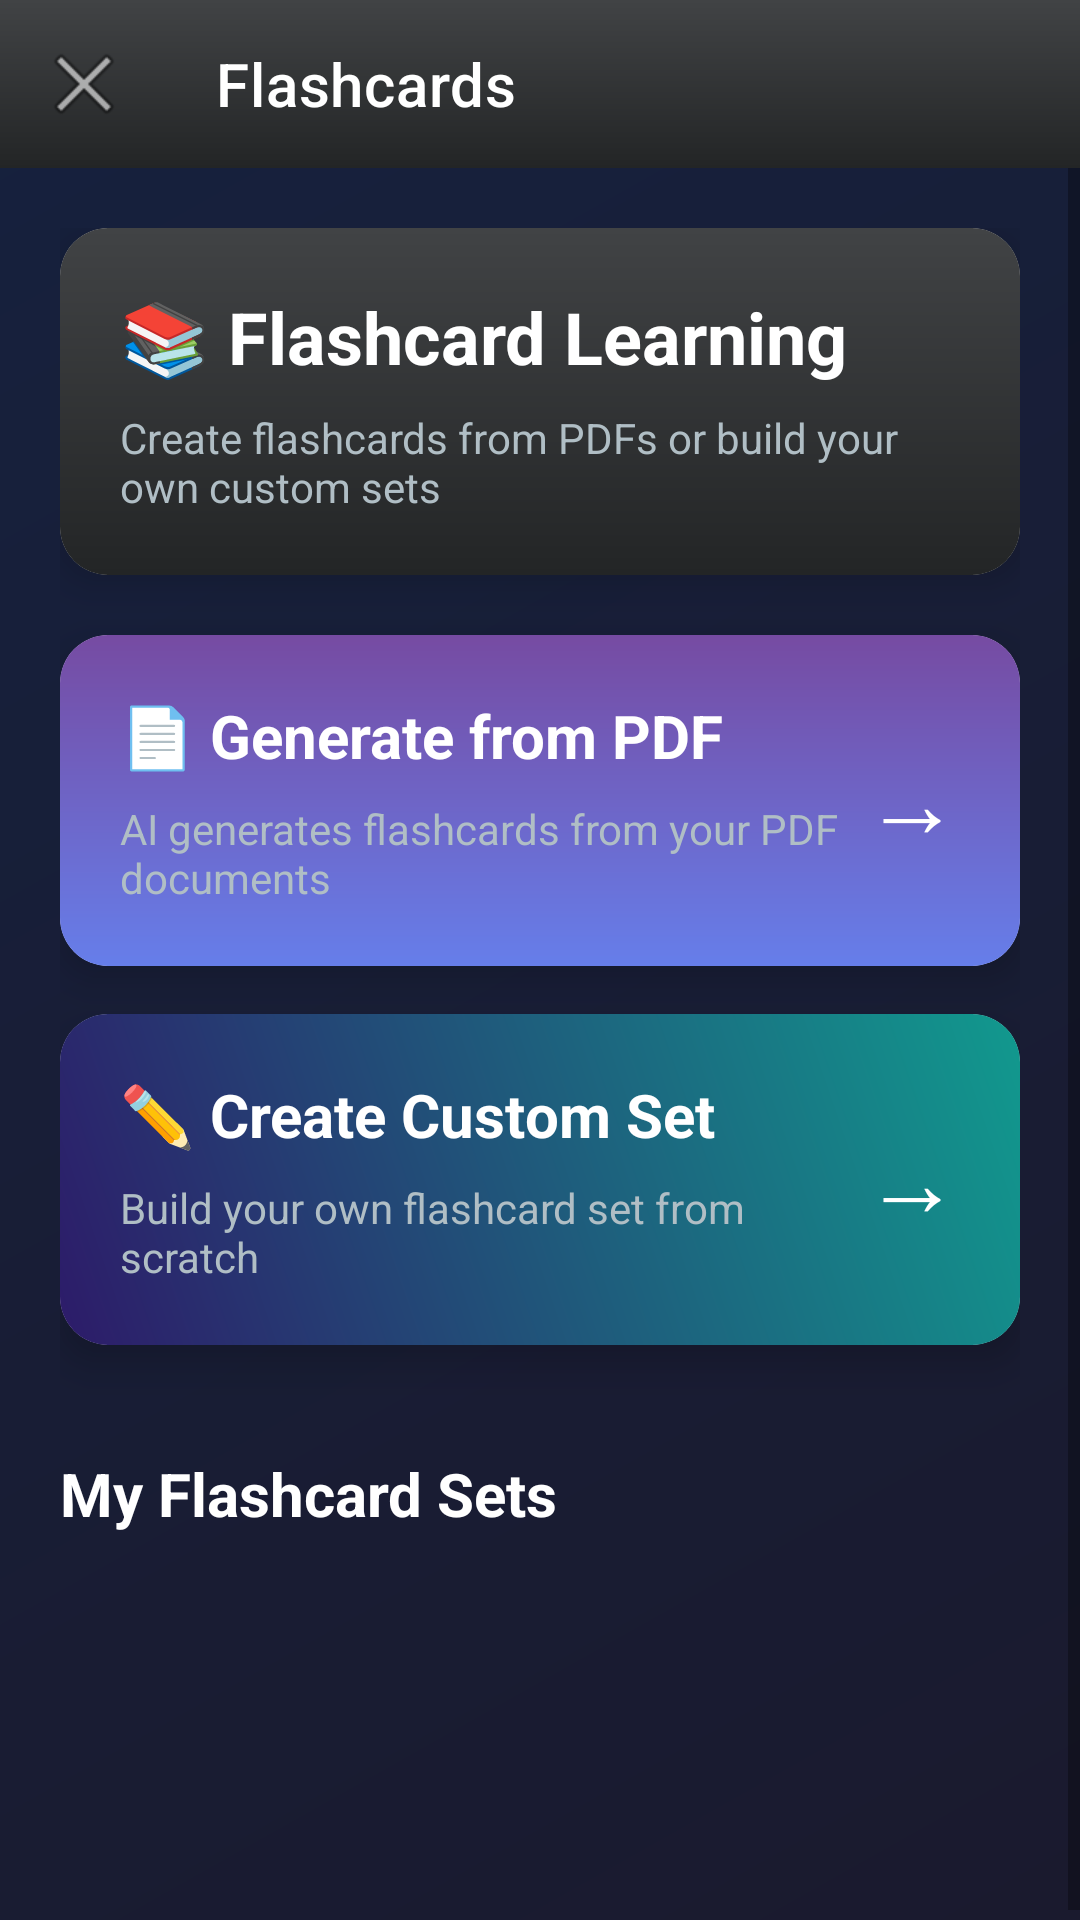

The Android layout XML behind this screen, and the referenced resources:
<!-- AndroidManifest.xml: application theme Theme.ChatApp -->
<!-- res/layout/activity_flashcard.xml -->
<?xml version="1.0" encoding="utf-8"?>
<LinearLayout xmlns:android="http://schemas.android.com/apk/res/android"
    xmlns:app="http://schemas.android.com/apk/res-auto"
    android:layout_width="match_parent"
    android:layout_height="match_parent"
    android:orientation="vertical"
    android:background="@drawable/gradient_dark_background">

    
    <com.google.android.material.appbar.MaterialToolbar
        android:id="@+id/toolbar"
        android:layout_width="match_parent"
        android:layout_height="?attr/actionBarSize"
        android:background="@drawable/gradient_dark_card"
        android:theme="@style/ThemeOverlay.MaterialComponents.Dark.ActionBar"
        app:titleTextColor="@android:color/white"
        app:navigationIcon="@android:drawable/ic_menu_close_clear_cancel"
        app:title="Flashcards" />

    <ScrollView
        android:layout_width="match_parent"
        android:layout_height="match_parent"
        android:fillViewport="true">

        <LinearLayout
            android:layout_width="match_parent"
            android:layout_height="wrap_content"
            android:orientation="vertical"
            android:padding="20dp">

            
            <androidx.cardview.widget.CardView
                android:layout_width="match_parent"
                android:layout_height="wrap_content"
                app:cardCornerRadius="16dp"
                app:cardElevation="8dp"
                android:layout_marginBottom="20dp">

                <LinearLayout
                    android:layout_width="match_parent"
                    android:layout_height="wrap_content"
                    android:orientation="vertical"
                    android:padding="20dp"
                    android:background="@drawable/gradient_dark_card">

                    <TextView
                        android:layout_width="wrap_content"
                        android:layout_height="wrap_content"
                        android:text="📚 Flashcard Learning"
                        android:textSize="24sp"
                        android:textStyle="bold"
                        android:textColor="@android:color/white"
                        android:layout_marginBottom="8dp" />

                    <TextView
                        android:layout_width="wrap_content"
                        android:layout_height="wrap_content"
                        android:text="Create flashcards from PDFs or build your own custom sets"
                        android:textSize="14sp"
                        android:textColor="#B0BEC5" />
                </LinearLayout>
            </androidx.cardview.widget.CardView>

            
            <androidx.cardview.widget.CardView
                android:id="@+id/pdf_flashcard_card"
                android:layout_width="match_parent"
                android:layout_height="wrap_content"
                app:cardCornerRadius="16dp"
                app:cardElevation="8dp"
                android:layout_marginBottom="16dp"
                android:foreground="?android:attr/selectableItemBackground"
                android:clickable="true"
                android:focusable="true">

                <LinearLayout
                    android:layout_width="match_parent"
                    android:layout_height="wrap_content"
                    android:orientation="horizontal"
                    android:padding="20dp"
                    android:background="@drawable/gradient_dark_pdf">

                    <LinearLayout
                        android:layout_width="0dp"
                        android:layout_height="wrap_content"
                        android:layout_weight="1"
                        android:orientation="vertical">

                        <TextView
                            android:layout_width="wrap_content"
                            android:layout_height="wrap_content"
                            android:text="📄 Generate from PDF"
                            android:textSize="20sp"
                            android:textStyle="bold"
                            android:textColor="@android:color/white"
                            android:layout_marginBottom="8dp" />

                        <TextView
                            android:layout_width="wrap_content"
                            android:layout_height="wrap_content"
                            android:text="AI generates flashcards from your PDF documents"
                            android:textSize="14sp"
                            android:textColor="#B0BEC5" />
                    </LinearLayout>

                    <TextView
                        android:layout_width="wrap_content"
                        android:layout_height="wrap_content"
                        android:text="→"
                        android:textSize="32sp"
                        android:textColor="@android:color/white"
                        android:layout_gravity="center" />
                </LinearLayout>
            </androidx.cardview.widget.CardView>

            
            <androidx.cardview.widget.CardView
                android:id="@+id/manual_flashcard_card"
                android:layout_width="match_parent"
                android:layout_height="wrap_content"
                app:cardCornerRadius="16dp"
                app:cardElevation="8dp"
                android:layout_marginBottom="16dp"
                android:foreground="?android:attr/selectableItemBackground"
                android:clickable="true"
                android:focusable="true">

                <LinearLayout
                    android:layout_width="match_parent"
                    android:layout_height="wrap_content"
                    android:orientation="horizontal"
                    android:padding="20dp"
                    android:background="@drawable/gradient_dark_chat">

                    <LinearLayout
                        android:layout_width="0dp"
                        android:layout_height="wrap_content"
                        android:layout_weight="1"
                        android:orientation="vertical">

                        <TextView
                            android:layout_width="wrap_content"
                            android:layout_height="wrap_content"
                            android:text="✏️ Create Custom Set"
                            android:textSize="20sp"
                            android:textStyle="bold"
                            android:textColor="@android:color/white"
                            android:layout_marginBottom="8dp" />

                        <TextView
                            android:layout_width="wrap_content"
                            android:layout_height="wrap_content"
                            android:text="Build your own flashcard set from scratch"
                            android:textSize="14sp"
                            android:textColor="#B0BEC5" />
                    </LinearLayout>

                    <TextView
                        android:layout_width="wrap_content"
                        android:layout_height="wrap_content"
                        android:text="→"
                        android:textSize="32sp"
                        android:textColor="@android:color/white"
                        android:layout_gravity="center" />
                </LinearLayout>
            </androidx.cardview.widget.CardView>

            
            <TextView
                android:layout_width="wrap_content"
                android:layout_height="wrap_content"
                android:text="My Flashcard Sets"
                android:textSize="20sp"
                android:textStyle="bold"
                android:textColor="@android:color/white"
                android:layout_marginTop="20dp"
                android:layout_marginBottom="12dp" />

            
            <androidx.recyclerview.widget.RecyclerView
                android:id="@+id/flashcard_sets_recycler"
                android:layout_width="match_parent"
                android:layout_height="wrap_content"
                android:minHeight="100dp" />

            <TextView
                android:id="@+id/empty_sets_text"
                android:layout_width="match_parent"
                android:layout_height="wrap_content"
                android:text="No flashcard sets yet. Create one to get started!"
                android:textSize="14sp"
                android:textColor="#B0BEC5"
                android:textAlignment="center"
                android:padding="20dp"
                android:visibility="gone" />

        </LinearLayout>
    </ScrollView>
</LinearLayout>
<!-- resources referenced by this layout -->
<resources>
  <!-- drawable gradient_dark_background (drawable) -->
  <?xml version="1.0" encoding="utf-8"?>
  <shape xmlns:android="http://schemas.android.com/apk/res/android">
      <gradient
          android:startColor="#1a1a2e"
          android:endColor="#16213e"
          android:angle="135" />
  </shape>
  <!-- drawable gradient_dark_card (drawable) -->
  <?xml version="1.0" encoding="utf-8"?>
  <shape xmlns:android="http://schemas.android.com/apk/res/android">
      <gradient
          android:startColor="#232526"
          android:endColor="#414345"
          android:angle="90" />
  </shape>
  <!-- drawable gradient_dark_chat (drawable) -->
  <?xml version="1.0" encoding="utf-8"?>
  <shape xmlns:android="http://schemas.android.com/apk/res/android">
      <gradient
          android:startColor="#2d1b69"
          android:endColor="#11998e"
          android:angle="45" />
  </shape>
  <!-- drawable gradient_dark_pdf (drawable) -->
  <?xml version="1.0" encoding="utf-8"?>
  <shape xmlns:android="http://schemas.android.com/apk/res/android">
      <gradient
          android:startColor="#667eea"
          android:endColor="#764ba2"
          android:angle="90" />
  </shape>
  <style name="Theme.ChatApp" parent="Theme.MaterialComponents.DayNight.NoActionBar">
          
          <item name="colorPrimary">@color/purple_500</item>
          <item name="colorPrimaryVariant">@color/purple_700</item>
          <item name="colorOnPrimary">@color/white</item>
          
          <item name="colorSecondary">@color/teal_200</item>
          <item name="colorSecondaryVariant">@color/teal_700</item>
          <item name="colorOnSecondary">@color/black</item>
          
          <item name="android:statusBarColor">?attr/colorPrimaryVariant</item>
          
      </style>
  <!-- not gathered from this repository: default colours our renderer supplied (Android Studio template values) -->
  <color name="purple_500">#FF6200EE</color>
  <color name="purple_700">#FF3700B3</color>
  <color name="teal_200">#FF03DAC5</color>
  <color name="teal_700">#FF018786</color>
  <color name="black">#FF000000</color>
  <color name="white">#FFFFFFFF</color>
</resources>
